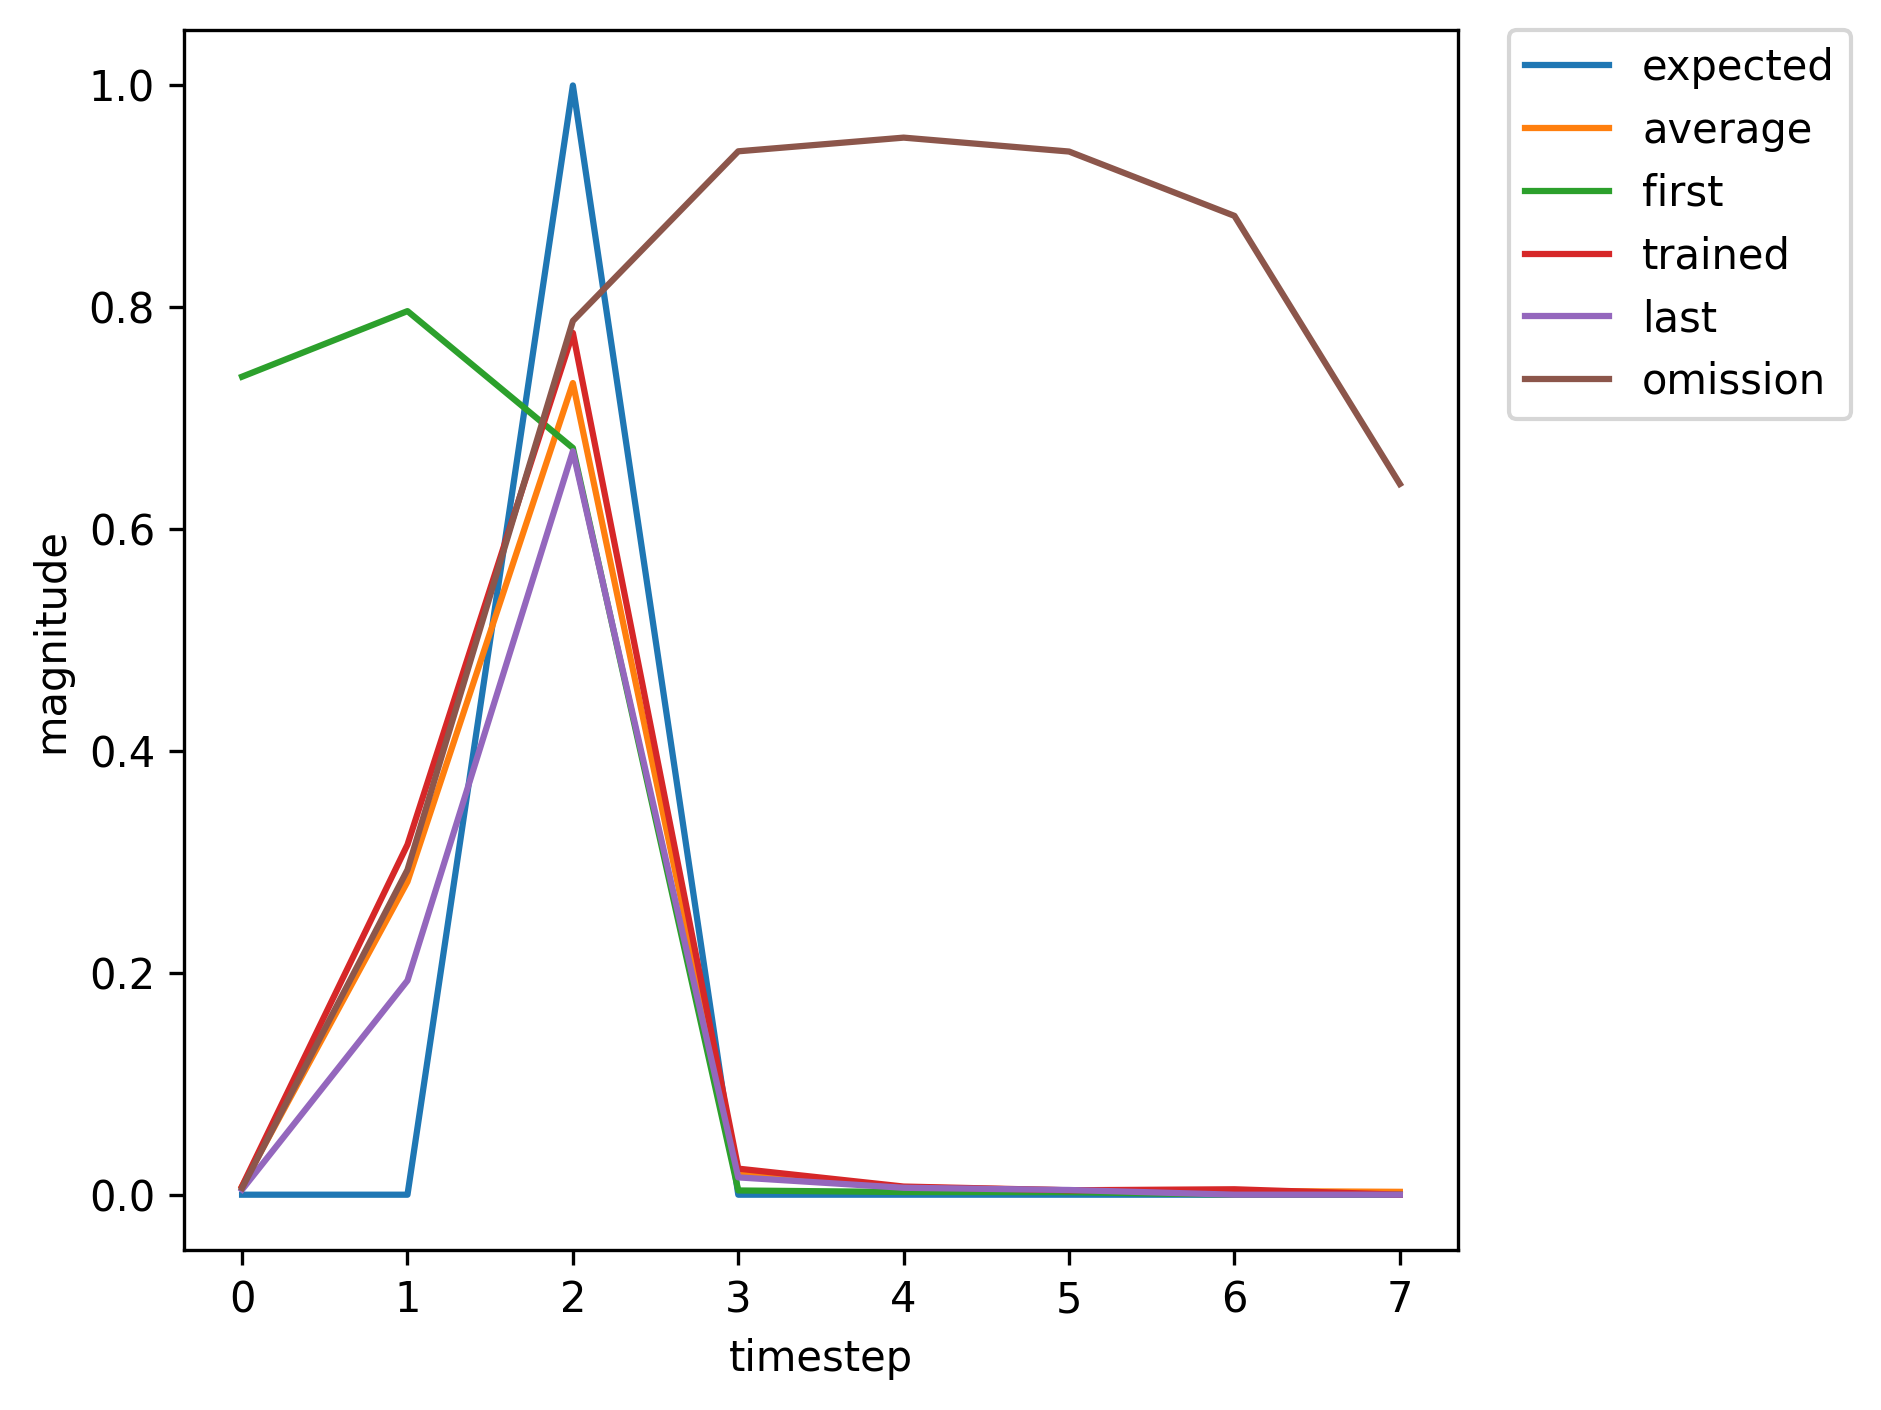

Values plotted in this chart, from the file beside it:
, input, expected_output, network_output
0, 1.0, 0, 0.7375
1, 0.0, 0, 0.7966
2, 2.0, 1, 0.6732
3, 0.0, 0, 0.00381
4, 0.0, 0, 0.002425
5, 0.0, 0, 0.002314
6, 1.0, 0, 0.003247
7, 0.0, 0, 0.1182
8, 2.0, 1, 0.5099
9, 0.0, 0, 0.00911
10, 0.0, 0, 0.004782
11, 0.0, 0, 0.00437
12, 0.0, 0, 0.007284
13, 0.0, 0, 0.01235
14, 1.0, 0, 0.0177
15, 0.0, 0, 0.4951
16, 2.0, 1, 0.8487
17, 0.0, 0, 0.03375
18, 0.0, 0, 0.00839
19, 0.0, 0, 0.003807
20, 1.0, 0, 0.004172
21, 0.0, 0, 0.1537
22, 2.0, 1, 0.5867
23, 0.0, 0, 0.01147
24, 0.0, 0, 0.005297
25, 0.0, 0, 0.004235
26, 0.0, 0, 0.006573
27, 1.0, 0, 0.01067
28, 0.0, 0, 0.4314
29, 2.0, 1, 0.8471
30, 0.0, 0, 0.03746
31, 0.0, 0, 0.009817
32, 0.0, 0, 0.004302
33, 0.0, 0, 0.004687
34, 1.0, 0, 0.006296
35, 0.0, 0, 0.2465
36, 2.0, 1, 0.7068
37, 0.0, 0, 0.01668
38, 0.0, 0, 0.006075
39, 0.0, 0, 0.00388
40, 0.0, 0, 0.005193
41, 1.0, 0, 0.007663
42, 0.0, 0, 0.3156
43, 2.0, 1, 0.777
44, 0.0, 0, 0.02349
45, 0.0, 0, 0.007348
46, 0.0, 0, 0.003993
47, 0.0, 0, 0.004898
48, 1.0, 0, 0.006936
49, 0.0, 0, 0.2808
50, 2.0, 1, 0.7456
51, 0.0, 0, 0.01995
52, 0.0, 0, 0.006697
53, 0.0, 0, 0.003928
54, 0.0, 0, 0.005023
55, 0.0, 0, 0.007252
56, 1.0, 0, 0.009214
57, 0.0, 0, 0.2994
58, 2.0, 1, 0.7226
59, 0.0, 0, 0.01646
... 296 more rows
